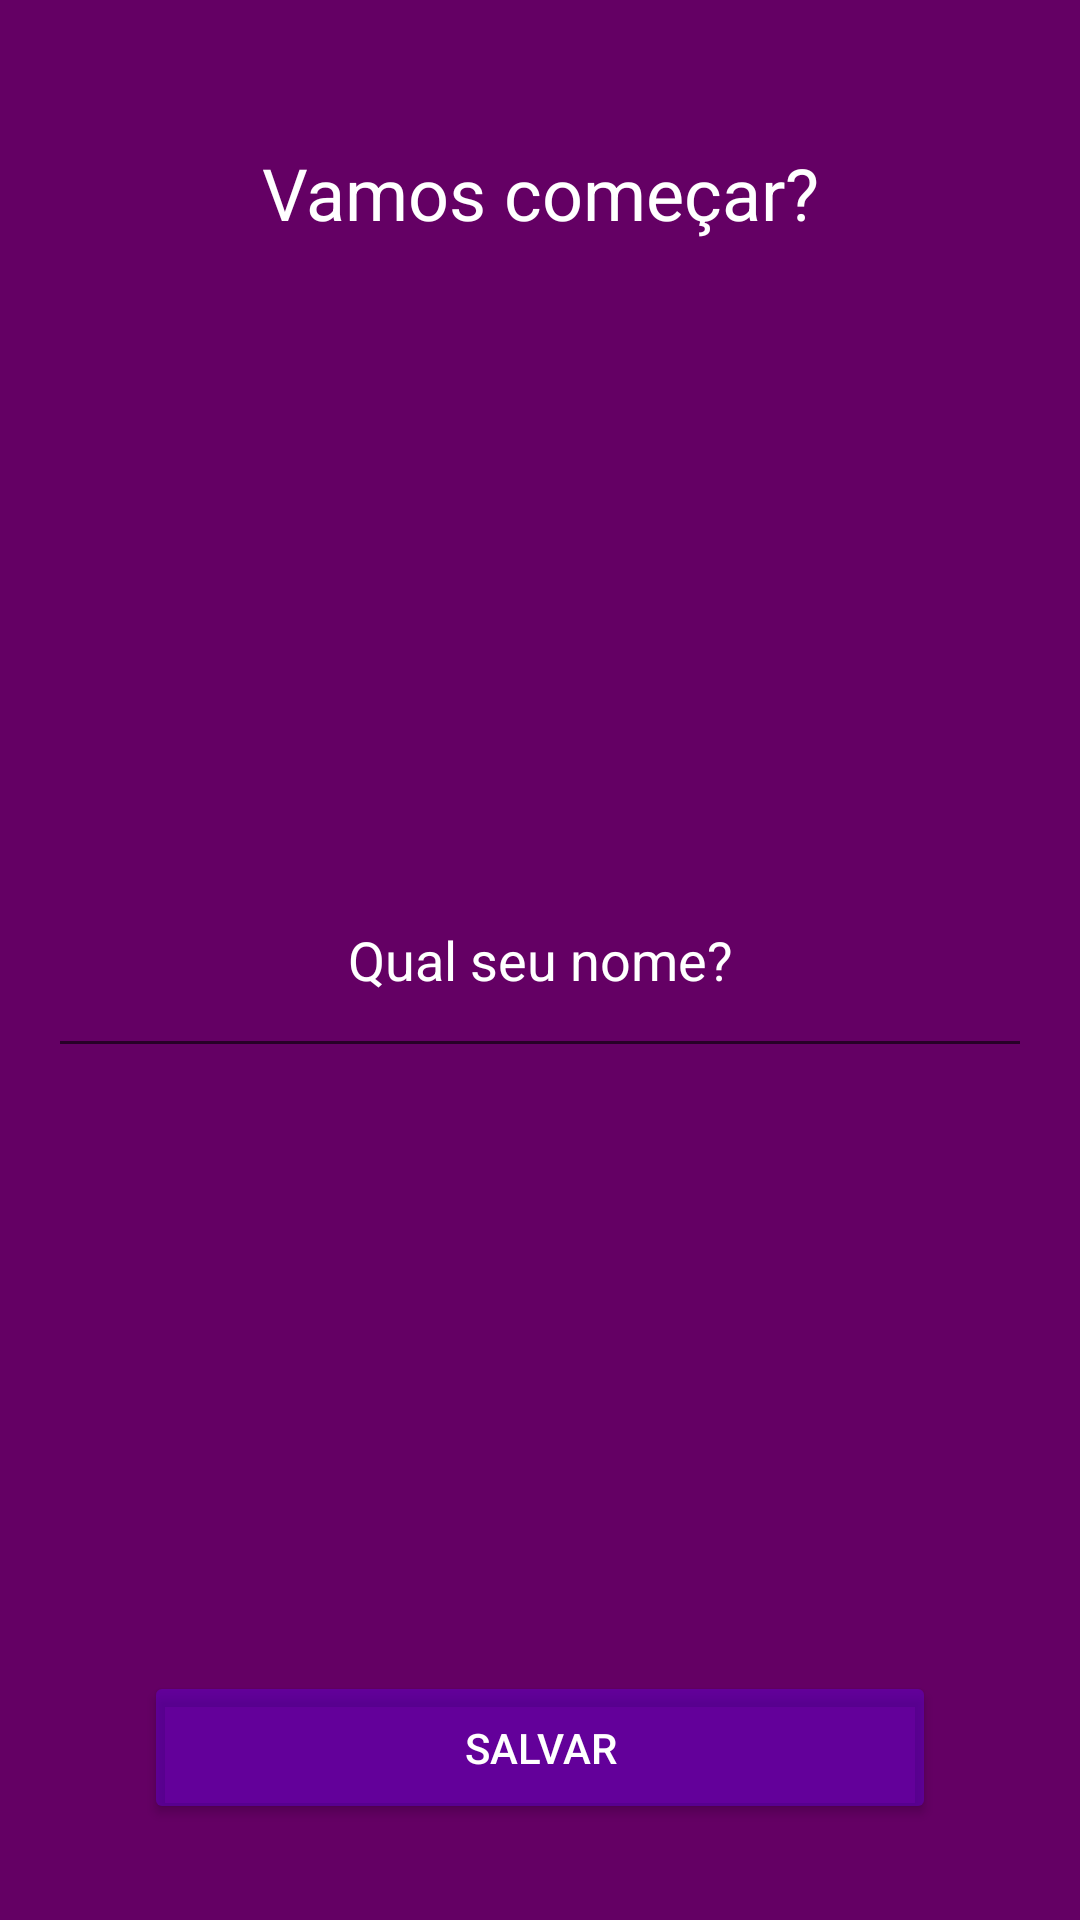

Write the Android layout XML for this screen, with the resource values it uses.
<!-- AndroidManifest.xml: application theme Theme.Motivation -->
<!-- res/layout/user_activity.xml -->
<?xml version="1.0" encoding="utf-8"?>
<RelativeLayout xmlns:android="http://schemas.android.com/apk/res/android"
xmlns:app="http://schemas.android.com/apk/res-auto"
xmlns:tools="http://schemas.android.com/tools"
android:layout_width="match_parent"
android:layout_height="match_parent"
android:orientation="vertical"
tools:context=".ui.UserActivity"
android:background="@color/purple">

    <TextView
        android:layout_width="wrap_content"
        android:layout_height="wrap_content"
        android:text="@string/lets_go"
        android:layout_centerHorizontal="true"
        android:textColor="@color/white"
        android:textSize="24sp"
        android:textAlignment="center"
        android:layout_marginTop="48dp"/>

    <EditText
        android:id="@+id/edit_take_name"
        android:layout_width="match_parent"
        android:layout_height="wrap_content"
        android:padding="24dp"
        android:hint="@string/whats_name"
        android:layout_centerInParent="true"
        android:gravity="center"
        android:textColor="@color/white"
        android:textColorHint="@color/white"
        android:layout_margin="16dp"/>

    <Button
        android:id="@+id/button_save_name"
        android:layout_width="match_parent"
        android:layout_height="wrap_content"
        android:layout_alignParentBottom="true"
        android:layout_centerHorizontal="true"
        android:padding="16dp"
        android:layout_marginStart="96dp"
        android:layout_marginBottom="32dp"
        android:text="@string/save"
        android:textColor="@color/white"
        android:backgroundTint="#626200EE"/>

</RelativeLayout>
<!-- resources referenced by this layout -->
<resources>
  <color name="purple">#640064</color>
  <color name="white">#FFFFFFFF</color>
  <string name="lets_go">Vamos começar?</string>
  <string name="save">salvar</string>
  <string name="whats_name">Qual seu nome?</string>
  <style name="Theme.Motivation" parent="Theme.AppCompat.Light.DarkActionBar">
          
          <item name="colorPrimary">@color/purple</item>
          <item name="colorPrimaryDark">@color/purple_700</item>
          <item name="colorAccent">@color/teal_200</item>
          
      </style>
  <color name="purple_700">#FF3700B3</color>
  <color name="teal_200">#FF03DAC5</color>
</resources>
